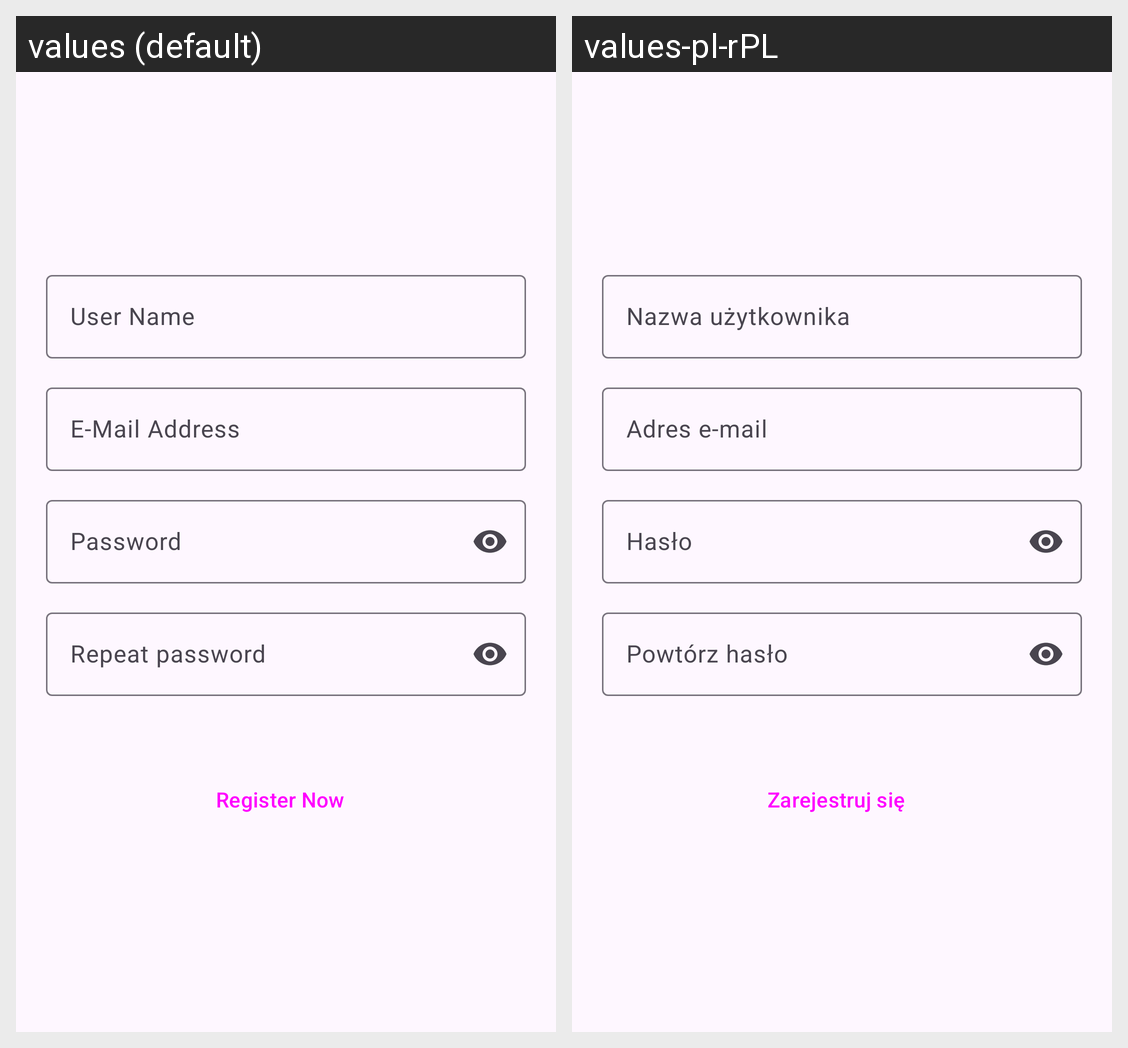

Here is an Android app screen in its default locale and in the app's own translations. Write out the translated-string differences for the strings that appear on this screen.
Android screen res/layout/activity_register_fragment.xml rendered under 2 locales, left to right: values (default), values-pl-rPL. Device: Nexus 5 (rendered at 1080×1920; each locale shown at half size, 540×960, under a caption strip naming it); theme Theme.KeepCards.
Strings drawn on this screen, with the default value and each locale's value (text and hints the layout hard-codes, and strings that could not be matched under every locale, appear in the picture but are not listed):

name_register
  values: User Name
  values-pl-rPL: Nazwa użytkownika

email
  values: E-Mail Address
  values-pl-rPL: Adres e-mail

password
  values: Password
  values-pl-rPL: Hasło

repeat_password
  values: Repeat password
  values-pl-rPL: Powtórz hasło

register_btn
  values: Register Now
  values-pl-rPL: Zarejestruj się
